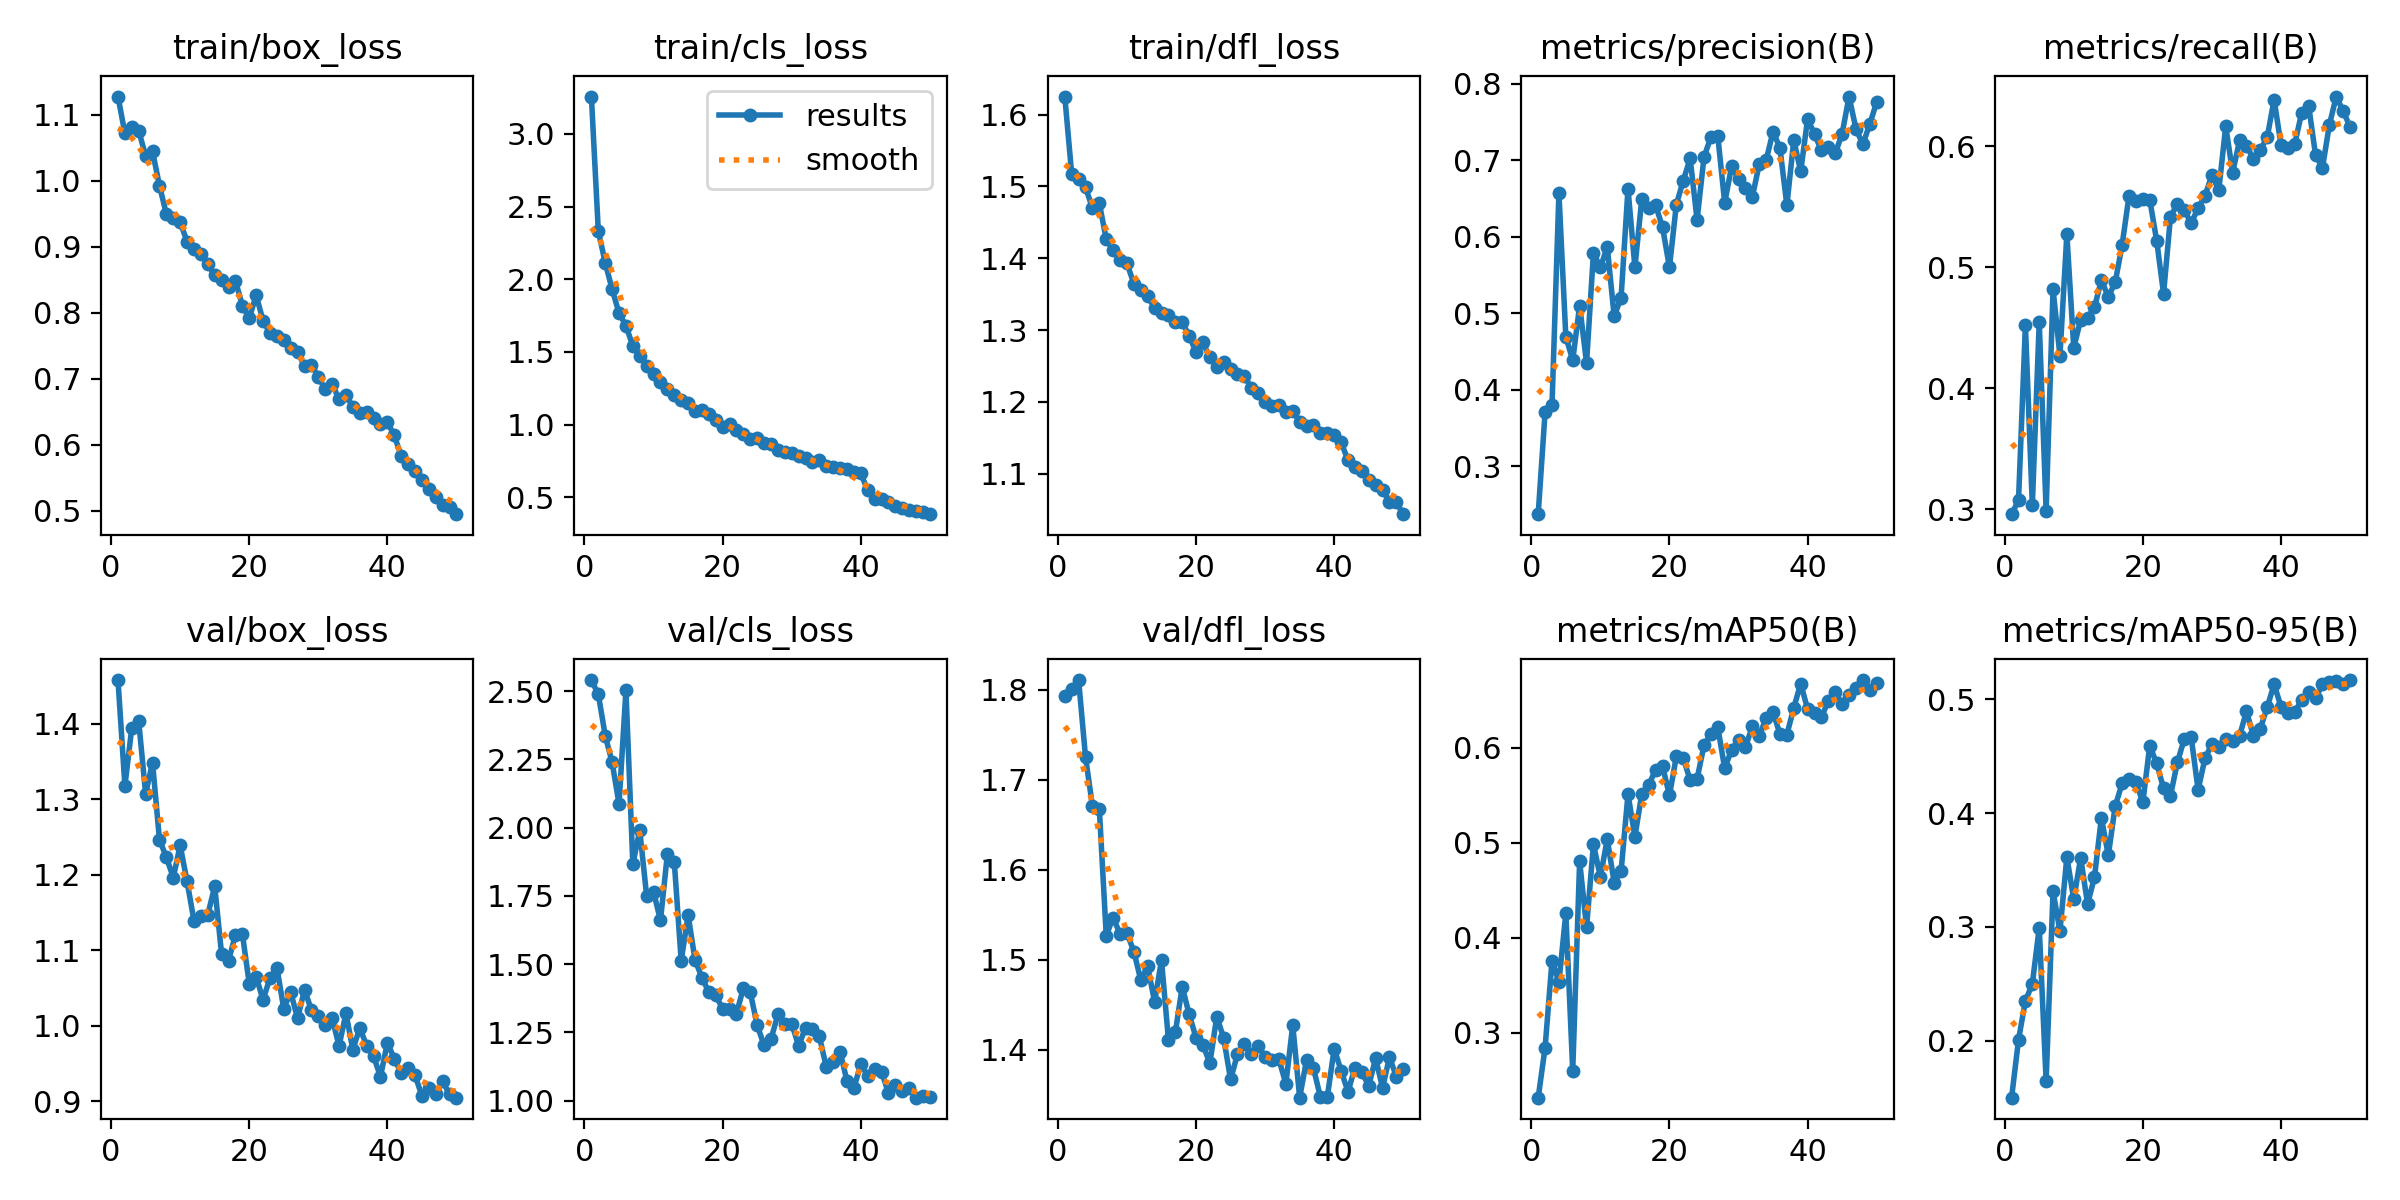

The table this chart was drawn from, first rows:
epoch, time, train/box_loss, train/cls_loss, train/dfl_loss, metrics/precision(B), metrics/recall(B), metrics/mAP50(B), metrics/mAP50-95(B), val/box_loss, val/cls_loss, val/dfl_loss, lr/pg0, lr/pg1, lr/pg2
1, 55.39, 1.127, 3.257, 1.625, 0.2376, 0.2959, 0.2319, 0.1498, 1.458, 2.541, 1.793, 0.0002363, 0.0002363, 0.0002363
2, 106.4, 1.071, 2.333, 1.517, 0.3713, 0.3073, 0.2846, 0.2006, 1.318, 2.489, 1.801, 0.0004649, 0.0004649, 0.0004649
3, 160, 1.081, 2.114, 1.511, 0.3807, 0.4521, 0.3759, 0.235, 1.395, 2.338, 1.811, 0.0006841, 0.0006841, 0.0006841
4, 216.9, 1.075, 1.932, 1.499, 0.6574, 0.3034, 0.3533, 0.2497, 1.403, 2.24, 1.725, 0.0006716, 0.0006716, 0.0006716
5, 278.8, 1.038, 1.768, 1.47, 0.4697, 0.4547, 0.4257, 0.2994, 1.308, 2.087, 1.671, 0.0006575, 0.0006575, 0.0006575
6, 343.1, 1.044, 1.68, 1.476, 0.4388, 0.2988, 0.2602, 0.1642, 1.349, 2.504, 1.668, 0.0006433, 0.0006433, 0.0006433
7, 407, 0.9924, 1.541, 1.427, 0.5103, 0.482, 0.4804, 0.3313, 1.247, 1.866, 1.527, 0.0006292, 0.0006292, 0.0006292
8, 476.8, 0.9494, 1.471, 1.411, 0.4352, 0.4268, 0.411, 0.2961, 1.223, 1.991, 1.547, 0.000615, 0.000615, 0.000615
9, 550.4, 0.9431, 1.403, 1.397, 0.5794, 0.5273, 0.4982, 0.3614, 1.196, 1.749, 1.528, 0.0006009, 0.0006009, 0.0006009
10, 624.5, 0.937, 1.35, 1.393, 0.5601, 0.4335, 0.4639, 0.3242, 1.239, 1.765, 1.53, 0.0005868, 0.0005868, 0.0005868
11, 699.8, 0.9076, 1.291, 1.365, 0.5868, 0.4566, 0.5037, 0.3607, 1.191, 1.661, 1.509, 0.0005726, 0.0005726, 0.0005726
12, 776.9, 0.897, 1.243, 1.356, 0.4963, 0.4583, 0.458, 0.32, 1.139, 1.903, 1.477, 0.0005585, 0.0005585, 0.0005585
13, 855.7, 0.8891, 1.201, 1.347, 0.5208, 0.4671, 0.47, 0.3438, 1.146, 1.875, 1.493, 0.0005444, 0.0005444, 0.0005444
14, 934, 0.8733, 1.17, 1.331, 0.6631, 0.4895, 0.5509, 0.3958, 1.147, 1.512, 1.453, 0.0005302, 0.0005302, 0.0005302
15, 1015, 0.8564, 1.147, 1.323, 0.5602, 0.4755, 0.5063, 0.3629, 1.185, 1.68, 1.499, 0.0005161, 0.0005161, 0.0005161
16, 1097, 0.8493, 1.097, 1.321, 0.6496, 0.4876, 0.5514, 0.4062, 1.095, 1.516, 1.411, 0.0005019, 0.0005019, 0.0005019
17, 1181, 0.8387, 1.1, 1.312, 0.6377, 0.5185, 0.5605, 0.426, 1.087, 1.451, 1.419, 0.0004878, 0.0004878, 0.0004878
18, 1262, 0.8485, 1.071, 1.311, 0.6413, 0.5592, 0.5768, 0.4302, 1.12, 1.397, 1.47, 0.0004737, 0.0004737, 0.0004737
19, 1344, 0.8106, 1.031, 1.292, 0.6129, 0.5551, 0.5806, 0.4273, 1.122, 1.386, 1.439, 0.0004595, 0.0004595, 0.0004595
20, 1428, 0.7913, 0.9824, 1.269, 0.5602, 0.5567, 0.5497, 0.4095, 1.056, 1.337, 1.413, 0.0004454, 0.0004454, 0.0004454
21, 1513, 0.8263, 1.002, 1.283, 0.6423, 0.5559, 0.5906, 0.4592, 1.065, 1.337, 1.406, 0.0004313, 0.0004313, 0.0004313
22, 1597, 0.7878, 0.9667, 1.262, 0.6736, 0.5222, 0.5892, 0.4437, 1.034, 1.319, 1.385, 0.0004171, 0.0004171, 0.0004171
23, 1681, 0.7691, 0.9325, 1.248, 0.7027, 0.4782, 0.5655, 0.4217, 1.063, 1.412, 1.437, 0.000403, 0.000403, 0.000403
24, 1764, 0.7644, 0.9009, 1.255, 0.6221, 0.5417, 0.567, 0.4153, 1.077, 1.397, 1.413, 0.0003888, 0.0003888, 0.0003888
25, 1847, 0.7581, 0.9083, 1.246, 0.7042, 0.5527, 0.6023, 0.4447, 1.023, 1.277, 1.367, 0.0003747, 0.0003747, 0.0003747
26, 1927, 0.7463, 0.8736, 1.238, 0.7307, 0.5471, 0.6146, 0.4651, 1.045, 1.203, 1.395, 0.0003606, 0.0003606, 0.0003606
27, 2009, 0.7402, 0.8654, 1.236, 0.7317, 0.5368, 0.6213, 0.4666, 1.01, 1.225, 1.407, 0.0003464, 0.0003464, 0.0003464
28, 2092, 0.7192, 0.8284, 1.219, 0.6446, 0.5488, 0.5782, 0.4205, 1.048, 1.316, 1.395, 0.0003323, 0.0003323, 0.0003323
29, 2169, 0.7213, 0.8148, 1.212, 0.6923, 0.5593, 0.5978, 0.4481, 1.021, 1.281, 1.404, 0.0003182, 0.0003182, 0.0003182
30, 2253, 0.7022, 0.8047, 1.2, 0.6753, 0.5763, 0.6083, 0.4608, 1.012, 1.282, 1.392, 0.000304, 0.000304, 0.000304
31, 2336, 0.6839, 0.7821, 1.194, 0.6636, 0.5641, 0.6005, 0.4577, 1.001, 1.201, 1.389, 0.0002899, 0.0002899, 0.0002899
32, 2411, 0.6922, 0.768, 1.195, 0.6523, 0.6167, 0.6222, 0.4652, 1.01, 1.268, 1.389, 0.0002757, 0.0002757, 0.0002757
33, 2493, 0.6686, 0.7465, 1.186, 0.6951, 0.5782, 0.6121, 0.4633, 0.9733, 1.263, 1.362, 0.0002616, 0.0002616, 0.0002616
34, 2575, 0.6751, 0.7536, 1.188, 0.7004, 0.605, 0.6311, 0.4678, 1.017, 1.236, 1.427, 0.0002475, 0.0002475, 0.0002475
35, 2655, 0.657, 0.7138, 1.173, 0.7377, 0.6003, 0.6371, 0.4895, 0.9685, 1.124, 1.347, 0.0002333, 0.0002333, 0.0002333
36, 2738, 0.6477, 0.7061, 1.167, 0.7159, 0.5899, 0.6142, 0.4681, 0.9972, 1.143, 1.389, 0.0002192, 0.0002192, 0.0002192
37, 2822, 0.649, 0.6997, 1.167, 0.6414, 0.597, 0.6136, 0.4742, 0.9737, 1.18, 1.379, 0.0002051, 0.0002051, 0.0002051
38, 2899, 0.6396, 0.6965, 1.157, 0.7266, 0.6074, 0.6418, 0.493, 0.9596, 1.072, 1.347, 0.0001909, 0.0001909, 0.0001909
39, 2975, 0.6318, 0.6755, 1.157, 0.6856, 0.6387, 0.6672, 0.5133, 0.9327, 1.046, 1.347, 0.0001768, 0.0001768, 0.0001768
40, 3055, 0.634, 0.6659, 1.154, 0.7543, 0.6014, 0.6405, 0.4936, 0.9778, 1.134, 1.401, 0.0001626, 0.0001626, 0.0001626
41, 3158, 0.6139, 0.5482, 1.144, 0.7342, 0.5986, 0.6365, 0.4884, 0.9562, 1.091, 1.376, 0.0001485, 0.0001485, 0.0001485
42, 3242, 0.5826, 0.4903, 1.119, 0.7132, 0.6023, 0.632, 0.4893, 0.9371, 1.115, 1.353, 0.0001344, 0.0001344, 0.0001344
43, 3327, 0.5705, 0.4854, 1.11, 0.7177, 0.628, 0.6491, 0.4993, 0.9442, 1.107, 1.38, 0.0001202, 0.0001202, 0.0001202
44, 3409, 0.5594, 0.4701, 1.103, 0.709, 0.6338, 0.6583, 0.5064, 0.9343, 1.028, 1.375, 0.0001061, 0.0001061, 0.0001061
45, 3498, 0.547, 0.438, 1.092, 0.7349, 0.5929, 0.6459, 0.5008, 0.9075, 1.057, 1.36, 9.19632e-05, 9.19632e-05, 9.19632e-05
46, 3587, 0.5329, 0.4282, 1.085, 0.7835, 0.5821, 0.6553, 0.5135, 0.9176, 1.035, 1.39, 7.7826e-05, 7.7826e-05, 7.7826e-05
47, 3675, 0.5208, 0.4163, 1.077, 0.7413, 0.6178, 0.6626, 0.5155, 0.9095, 1.046, 1.358, 6.36888e-05, 6.36888e-05, 6.36888e-05
48, 3766, 0.5085, 0.4037, 1.061, 0.721, 0.6412, 0.671, 0.5165, 0.9265, 1.011, 1.392, 4.95516e-05, 4.95516e-05, 4.95516e-05
49, 3857, 0.5051, 0.4021, 1.06, 0.7476, 0.6291, 0.6605, 0.5136, 0.9093, 1.019, 1.37, 3.54144e-05, 3.54144e-05, 3.54144e-05
50, 3945, 0.4947, 0.3843, 1.044, 0.776, 0.6162, 0.668, 0.517, 0.9048, 1.015, 1.378, 2.12772e-05, 2.12772e-05, 2.12772e-05
